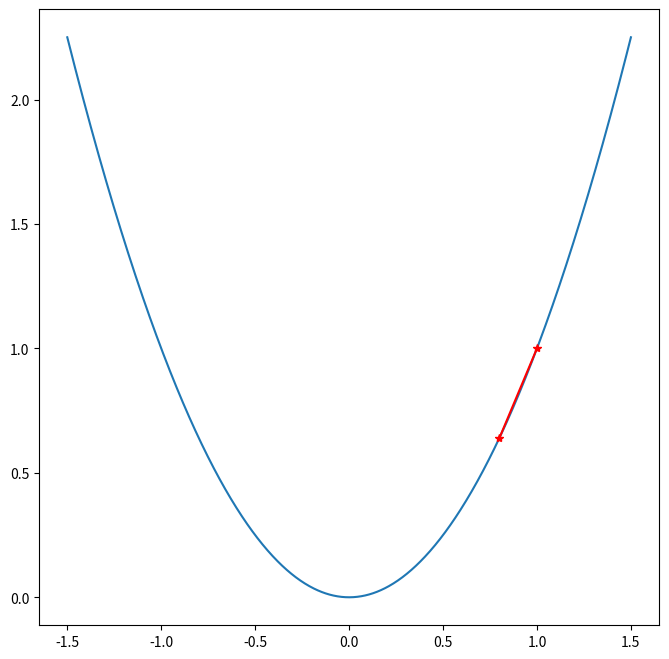

Here is the Python script that generated this plot: (Note: this script raises an exception after producing the figure.)
#!/usr/bin/env python3
# -*- coding: utf-8 -*-
"""
Created on Thu May 22 11:00:22 2025

@author: d24012688
"""

import matplotlib.pyplot as plt
import numpy as np

#EXO2
# on a la fonction f(x) = x² avec x dans R

def f(x):
    return x*x

# il y a aussi sa derivé  

def f_derive(x):
    return 2*x

def val_absolue(val):
    if val >= 0 :
        return val
    else :
        return val * -1

# l'algo de gradien est def par une suite : Xk+1 = Xk - p*f_derive(Xk) pour tout k dans N
# Xo = 1
# p = 0.1
# on arrete l'algo quand ...
# on peu l'imite le nombre de boucle, mais il faut ajouter un message si le programme s'arrete a cause de ça


#                           brouillons 
#  assert( k < 100000), " nombre de tentative ( 100 000 ) depassé"

# while ( step < max_step) and (abs(f_derive(k)) >= 0):
#     result = k - p*f_derive(k)
#     k += 1
#     step += 1
# return result,step

x0 = 1
pas = 0.1
tol = 10**(-6)

def algo_gradien(f, f_derive,x,pas,tol):
    nmax = 1000
    n = 0
    list_iter = [x]
    while  (abs(f_derive(x)) >= tol) and n < nmax:
        xold = x
        x = xold - pas * f_derive(xold)
        list_iter.append(x)
        n += 1
        if (n==nmax) :
            print("nombre de tentative ( ",nmax," ) depassé ")
            return list_iter,n
        else :
            return list_iter,n

# calling section : 
liste_iter, n = algo_gradien(f, f_derive, x0, pas, tol)
print("le resultat est : ",algo_gradien(f,f_derive,x0,pas,tol))

x_trace = np.linspace(-1.5,1.5, 1000)
plt.figure(figsize=(8,8))
plt.plot(x_trace, f(x_trace))

liste_trace = np.array(liste_iter)
plt.plot(liste_trace, f(liste_trace),marker='*',color='red')
plt.rcParams['text.usetext'] = True
plt.title("Itere de l'algorithme de descente de gradient à pas constant"+r'$\rho =$' + str(pas))
plt.show

# EXO3